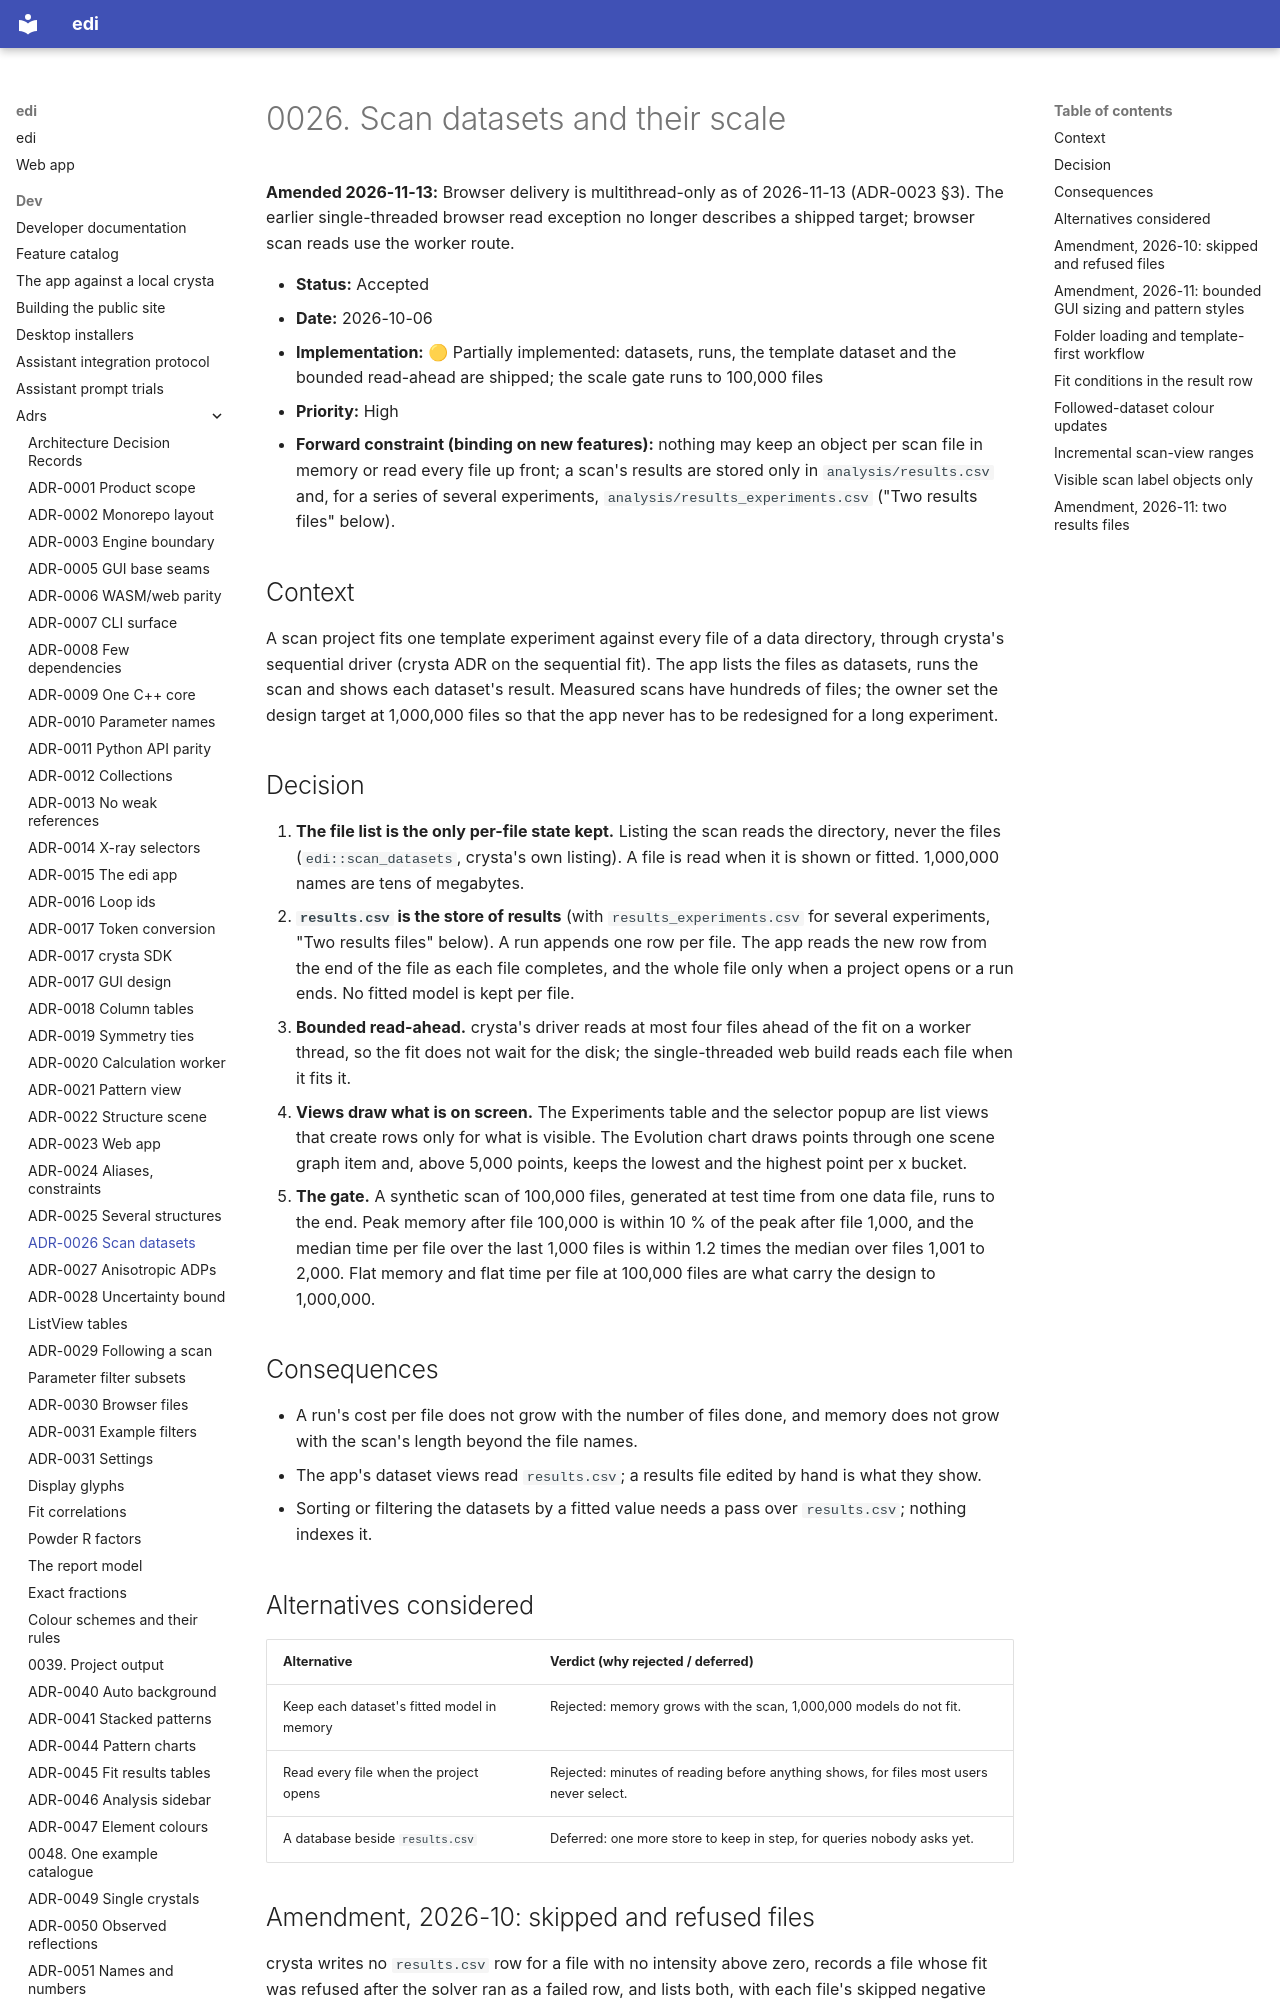

repository: enhantica/edi · page: dev/adrs/0026-scan-datasets-and-scale/index.html · generator: mkdocs

# 0026. Scan datasets and their scale

**Amended 2026-11-13:** Browser delivery is multithread-only as of 2026-11-13 (ADR-0023 §3). The earlier single-threaded browser read exception no longer describes a shipped target; browser scan reads use the worker route.

- **Status:** Accepted
- **Date:** 2026-10-06
- **Implementation:** 🟡 Partially implemented: datasets, runs, the template dataset and the bounded read-ahead are shipped; the scale gate runs to 100,000 files
- **Priority:** High
- **Forward constraint (binding on new features):** nothing may keep an object per scan file in memory or read every file up front; a scan's results are stored only in `analysis/results.csv` and, for a series of several experiments, `analysis/results_experiments.csv` ("Two results files" below).

## Context

A scan project fits one template experiment against every file of a data directory, through
crysta's sequential driver (crysta ADR on the sequential fit). The app lists the files as
datasets, runs the scan and shows each dataset's result. Measured scans have hundreds of files;
the owner set the design target at 1,000,000 files so that the app never has to be redesigned for
a long experiment.

## Decision

1. **The file list is the only per-file state kept.** Listing the scan reads the directory, never
   the files (`edi::scan_datasets`, crysta's own listing). A file is read when it is shown or
   fitted. 1,000,000 names are tens of megabytes.
2. **`results.csv` is the store of results** (with `results_experiments.csv` for several experiments, "Two results
   files" below). A run appends one row per file. The app reads the
   new row from the end of the file as each file completes, and the whole file only when a project
   opens or a run ends. No fitted model is kept per file.
3. **Bounded read-ahead.** crysta's driver reads at most four files ahead of the fit on a worker
   thread, so the fit does not wait for the disk; the single-threaded web build reads each file
   when it fits it.
4. **Views draw what is on screen.** The Experiments table and the selector popup are list views
   that create rows only for what is visible. The Evolution chart draws points through one scene
   graph item and, above 5,000 points, keeps the lowest and the highest point per x bucket.
5. **The gate.** A synthetic scan of 100,000 files, generated at test time from one data file, runs
   to the end. Peak memory after file 100,000 is within 10 % of the peak after file 1,000, and the
   median time per file over the last 1,000 files is within 1.2 times the median over files 1,001
   to 2,000. Flat memory and flat time per file at 100,000 files are what carry the design to
   1,000,000.

## Consequences

- A run's cost per file does not grow with the number of files done, and memory does not grow
  with the scan's length beyond the file names.
- The app's dataset views read `results.csv`; a results file edited by hand is what they show.
- Sorting or filtering the datasets by a fitted value needs a pass over `results.csv`; nothing
  indexes it.

## Alternatives considered

| Alternative | Verdict (why rejected / deferred) |
|---|---|
| Keep each dataset's fitted model in memory | Rejected: memory grows with the scan, 1,000,000 models do not fit. |
| Read every file when the project opens | Rejected: minutes of reading before anything shows, for files most users never select. |
| A database beside `results.csv` | Deferred: one more store to keep in step, for queries nobody asks yet. |
